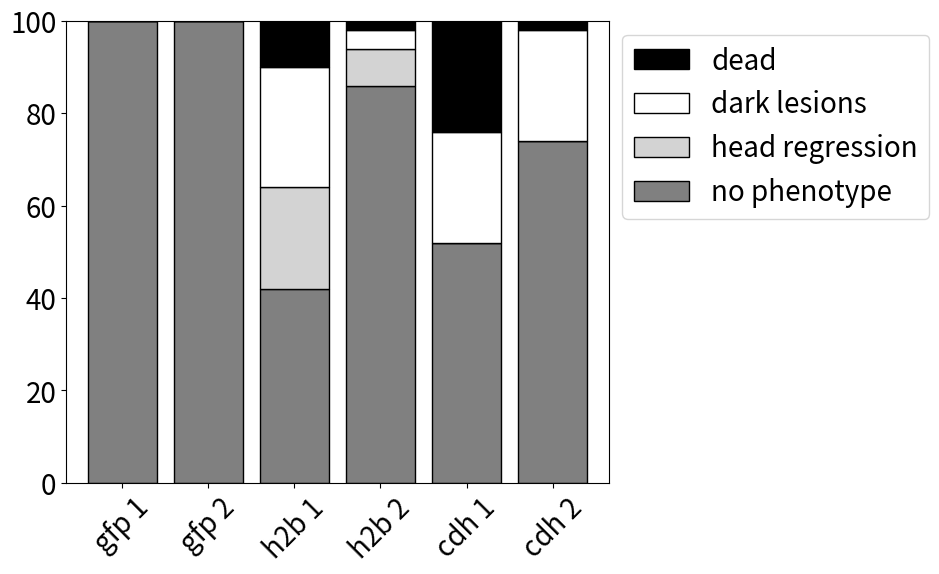

Reproduce this figure in Python. (Note: this script raises an exception after producing the figure.)
import pandas as pd
import matplotlib.pyplot as plt
import seaborn as sns

import matplotlib.pyplot as plt
import numpy as np


figure = "Figure_6"

cmap1 = ['grey', 'lightgray', 'rebeccapurple', 'mediumpurple', 'royalblue', 'lightsteelblue']

cmap2 = ['#708090', '#a9a9a9', '#9400d3', '#ba55d3', '#1e90ff', '#87ceeb']

#GFP, H2B, Cdh1
# separated replicates
dico = { 'no phenotype': [46, 54, 21, 43, 26, 37], 
        'head regression': [0, 0, 11, 4, 0, 0],
        'dark lesions': [0, 0, 13, 2, 12, 12],
        'dead': [0, 0, 5, 1, 12, 1]}

df = pd.DataFrame(dico).T
df.rename(columns={0: 'gfp 1', 1: 'gfp 2', 2:'h2b 1', 
                   3: 'h2b 2', 4: 'cdh 1', 5:'cdh 2'}, inplace=True)

df = (df / df.sum(axis=0) )*100
df

fig, ax = plt.subplots(figsize=(7, 6))
df.T.plot(kind='bar', stacked=True, width=0.8, color=['grey', 'lightgray', 'white', 'black'], edgecolor = ['black'], ax=ax)

# ax.set_ylabel("Percentage of worms", fontsize=20)
ax.tick_params(axis='x', rotation=45, labelsize=20)
ax.tick_params(axis='y', labelsize=20)

# Reverse legend order (bottom → top)
handles, labels = ax.get_legend_handles_labels()
ax.legend(
    handles[::-1],
    labels[::-1],
    bbox_to_anchor=(1, 1),
    loc="upper left",
    prop={'size': 20}
)


plt.savefig("Figure_plots/" + figure + '/ACME_phenotypes.pdf', bbox_inches="tight")
plt.show()

#GFP, H2B; Cdh1
dico_head = { 'd5': [11, 11, 1, 2, 0, 0],
            'd6': [13, 12, 3, 5, 2, 2],
            'd7': [13, 12, 4, 6, 4, 5],
             'd8': [13, 13, 5, 8, 9, 10],
             'd9': [13, 13, 6, 8, 11, 13],
             'd14': [13, 13, 6, 9, 13, 13]}

# animals still alive
dico_head_death = {'d5': [13, 13, 13, 13, 13, 13],
                 'd6': [13, 13, 13, 13, 13, 13],
                 'd7': [13, 13, 12, 13, 13, 13],
                 'd8': [13, 13, 11, 13, 13, 13],
                 'd9': [13, 13, 10, 12, 13, 13],
                 'd14': [13, 13, 10, 12, 13, 13]}

df2 = pd.DataFrame(dico_head, 
                   index = ['GFP_R1', 'GFP_R2', 'H2B_R1', 'H2B_R2', 'Cdh1_R1', 'Cdh1_R2'])
df2_d = pd.DataFrame(dico_head_death, 
                   index = ['GFP_R1', 'GFP_R2', 'H2B_R1', 'H2B_R2', 'Cdh1_R1', 'Cdh1_R2'])

df2_tot = df2/df2_d*100

# Transpose the dataframe to make the time points the x-axis
df2_transposed = df2_tot.T

# Plot the grouped barplot
plt.figure(figsize=(10, 6))
df2_transposed.plot(kind='bar', figsize=(12, 6), width=0.8, color=cmap1)

# Customize the plot
plt.title('Percentage of animals with head regeneration', fontsize=24)
plt.xticks(rotation=0, fontsize=24)
plt.yticks(fontsize=24)
plt.legend(bbox_to_anchor=(1,1), loc="upper left", prop={'size': 20})
plt.grid(axis='y', linestyle='--', alpha=0.7)

# Show the plot
plt.tight_layout()
plt.savefig("Figure_plots/" + figure + '/head_regen.pdf', bbox_inches="tight")
plt.show()



#GFP, H2B; Cdh1
dico_tail = { 'd5': [4, 5, 2, 1, 1, 2],
            'd6': [6, 6, 3, 2, 4, 4],
            'd7': [8, 12, 3, 4, 6, 6],
             'd8': [12, 13, 4, 7, 8, 9],
             'd9': [12, 13, 7, 9, 9, 10],
             'd14': [13, 13, 8, 7, 12, 12]}

# animals still alive
dico_tail_death = {'d5': [13, 13, 13, 13, 13, 13],
                 'd6': [13, 13, 13, 13, 13, 13],
                 'd7': [13, 13, 12, 13, 13, 13],
                 'd8': [13, 13, 12, 10, 13, 13],
                 'd9': [13, 13, 12, 10, 13, 13],
                 'd14': [13, 13, 9, 9, 13, 12]}

df3 = pd.DataFrame(dico_tail, 
                   index = ['GFP_R1', 'GFP_R2', 'H2B_R1', 'H2B_R2', 'Cdh1_R1', 'Cdh1_R2'])
df3_d = pd.DataFrame(dico_tail_death, 
                   index = ['GFP_R1', 'GFP_R2', 'H2B_R1', 'H2B_R2', 'Cdh1_R1', 'Cdh1_R2'])

df3_tot = df3/df3_d*100

# Transpose the dataframe to make the time points the x-axis
df3_transposed = df3_tot.T

# Plot the grouped barplot
plt.figure(figsize=(10, 6))
df3_transposed.plot(kind='bar', figsize=(12, 6), width=0.8, color=cmap1)

# Customize the plot
plt.title('Percentage of animals with tail regeneration', fontsize=24)
plt.xticks(rotation=0, fontsize=24)
plt.yticks(fontsize=24)
plt.legend(bbox_to_anchor=(1,1), loc="upper left", prop={'size': 20})
plt.grid(axis='y', linestyle='--', alpha=0.7)

# Show the plot
plt.tight_layout()
plt.savefig("Figure_plots/" + figure + '/tail_regen.pdf', bbox_inches="tight")
plt.show()



#GFP, H2B; Cdh1
dico_cyto = { 'treatment': ['gfp', 'gfp', 'gfp', 'gfp', 'gfp', 'gfp', 'h2b', 'h2b', 'h2b', 'h2b', 'h2b', 'h2b', 'cdh1', 'cdh1', 'cdh1', 'cdh1', 'cdh1', 'cdh1'],
            'replicate': [1, 1, 1, 2, 2, 2, 1, 1, 1, 2, 2, 2,1, 1, 1, 2, 2, 2],
            'measurement': [1, 2, 3, 1, 2, 3, 1, 2, 3, 1, 2, 3, 1, 2, 3, 1, 2, 3],
             'percentage G2': [23.20, 20.90, 19.9, 29.50, 28.90, 27.70, 14.60, 14.50, 13.50, 18.90, 18.30, 16.90, 33.70, 31.50, 29.10, 27.20, 26.00, 26.70]}

df4 = pd.DataFrame(dico_cyto)

df4


plt.rcParams['font.family'] = 'Arial'

df = pd.DataFrame(dico_cyto)
grp = df.groupby(['treatment','replicate'], sort=False)['percentage G2'].agg(['mean','std']).reset_index()

colors = ['grey', 'lightgray', 'rebeccapurple', 'mediumpurple', 'royalblue', 'lightsteelblue']
x = np.array([0, 0.5, 1.5, 2.0, 3.0, 3.5])

plt.figure(figsize=(5, 6))
plt.bar(x, grp['mean'], width=0.45, color=colors, edgecolor='black',
        yerr=grp['std'], capsize=4)
plt.ylabel('Percentage G2', fontsize=20)
plt.xticks([])
plt.tick_params(axis='x', length=0)
plt.yticks(fontsize=18)
plt.savefig("Figure_plots/" + figure + '/cytometry.pdf', bbox_inches="tight")
plt.show()
